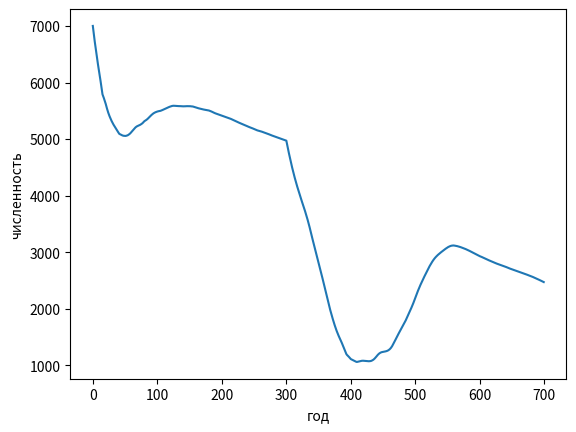

Generate this figure with matplotlib:
import numpy as np
import matplotlib.pyplot as plt

def option_1_a(god, k):
    """с 300 года Правительство решает увеличить объем социального фонда и повышает k от 0,25 до 0,35"""
    if god>300:
        k= 0.35
    return k


def option_1_b(god, k):
    """с 300 года Правительство решает уменьшить объем социального фонда и повнижает k от 0,25 до 0,15"""
    if god>300:
        k= 0.15
    return k

def option_2(god, Budget):
    """в 300 году случился кризис, в результате которого количество денег в Госбюджете резко уменьшилось (допустим, они были вывезены из страны)"""
    if god==300:
        Budget = Budget/3
    return Budget


def option_3(k, alfa):
    """в 300 году случился кризис, в результате которого количество денег в Госбюджете резко уменьшилось (допустим, они были вывезены из страны)"""
    k = 0.6
    alfa = 0.11



dt = 1
U_gizn = 0.7    #уровень жизни
Budget = 700000 #бюджет
Soc_fond = 0    #социальный фонд
pr = 0.92   #производительность труда
pos = 3     #размер однократного пособия за рождение ребенка
obuch = 1   #стоимость обучения 1 человека до 20 лет в год
k = 0.25    #доля бюджета, которая идет в социальный фонд
alfa = 0.1  #коэфициент рождаемости
god = 0     #текущий год
L = []      #количество людей
L0_20 = 0   #количество людей в возрасте от 0 до 20
L20_40 = 0  #количество людей в возрасте от 20 до 40
L20_60 = 0  #количество людей в возрасте от 20 до 60
L0_80 = 0   #количество людей в возрасте от 0 до 80
b = 0       #болезнь


#делаем массив из листа
L = np.empty(81, dtype=int)
#количество людей в возрасте до 60 (по 100 каждого)
for i in range(60):
    L[i] = 100
#количество людей в возрасте от 60 до 80 (по 50 каждого)
for i in range(60, 81):
    L[i] = 50

a = 0
godlist = np.empty(700, dtype=int)

popul = np.empty(700, dtype=int)

while (god<700):
    
    L0_20 = 0
    L20_40 = 0
    L20_60 = 0
    L0_80 = 0
    #расчет числа людей в возрасте от 0 до 20
    for i in range(0, 20):
        L0_20 = L0_20 + L[i]
    #расчет числа людей в возрасте от 20 до 60
    for i in range(20, 60):
        L20_60 = L20_60 + L[i]

    #
    #k = option_1_a(god, k)
    #k = option_1_b(god, k)
    Budget = option_2(god, Budget)

    if god==400:
        print('alfa до', alfa)
        print('k до', k)
        k = 0.6
        alfa = 0.11
        print('alfa', alfa)
        print('k', k)



    #вычисление количества денег в бюдежете
    Budget = Budget + pr*L20_60 - obuch*L0_20 - pos*L[0]
    #расчет количества денег в социальном фонде
    Soc_fond = k*Budget
    #расчет числа людей в возрасте от 0 до 80
    for i in range(0, 80):
        L0_80 = L0_80 + L[i]
    #расчет уровня жизни
    U_gizn = 0.018*Soc_fond/L0_80
    #print(U_gizn)
    if U_gizn > 1:
        U_gizn = 1
    if U_gizn < 0:
        U_gizn = 0
    #увеличение возраста всех людей
    for i in reversed(range(1, 81)):
        L[i] = L[i-1]
    #расчет числа людей в возрасте от 20 до 40
    for i in range(20, 40):
        L20_40 = L20_40 + L[i]
    #рождение
    L[0] = alfa * L20_40 * (U_gizn + 0.3)
    #уменьшение численности населения из-за болезней
    for i in range(1, 81):
        b = 0.014
        if (i>60):
            b = 0.08 * (i/80)
        L[i] = L[i] - b * L[i]
    
    

    #массив годов
    godlist[god] = god
    #массив населения
    popul[god] = L0_80
    #увеличение года на 1
    god +=1

#график
plt.title('')
plt.xlabel('год')
plt.ylabel('численность')
plt.plot(godlist, popul)
plt.show()